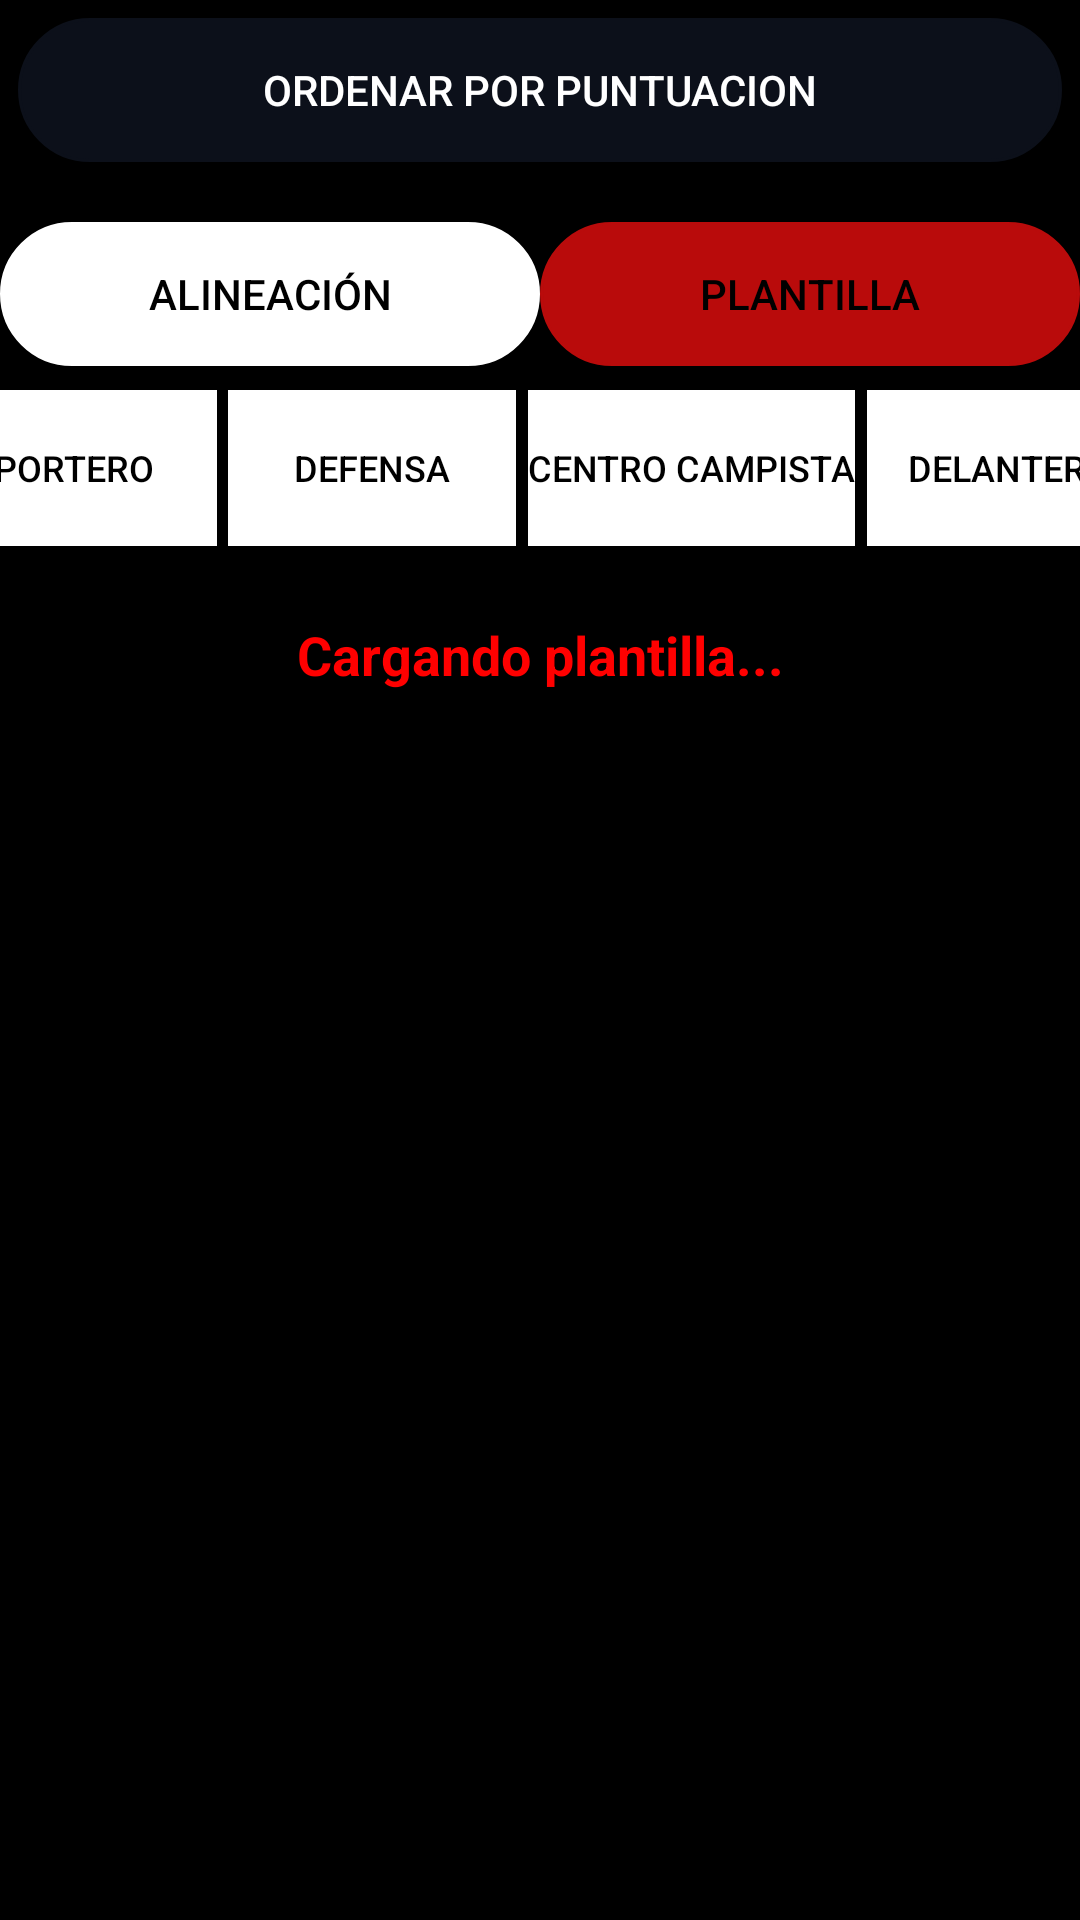

The Android layout XML behind this screen, and the referenced resources:
<!-- AndroidManifest.xml: application theme Theme.AppCompat.Light.NoActionBar -->
<!-- res/layout/fragment_plantilla.xml -->
<?xml version="1.0" encoding="utf-8"?>
<androidx.constraintlayout.widget.ConstraintLayout xmlns:android="http://schemas.android.com/apk/res/android"
    xmlns:app="http://schemas.android.com/apk/res-auto"
    xmlns:tools="http://schemas.android.com/tools"
    android:layout_width="match_parent"
    android:layout_height="match_parent"
    android:background="#000000"
    tools:context=".view.fragments.PlantillaFragment">

    <Button
        android:id="@+id/buttonOrdenarPuntos"
        android:layout_width="match_parent"
        android:layout_height="wrap_content"
        android:layout_margin="6dp"
        android:background="@drawable/edittext_rounded_background"
        android:backgroundTint="#0C101A"
        android:text="Ordenar por puntuacion"
        android:textColor="#FFFFFF"
        app:layout_constraintTop_toTopOf="parent"
        tools:layout_editor_absoluteX="6dp" />

    

    <Button
        android:id="@+id/alineacionBt"
        android:layout_width="0dp"
        android:layout_height="wrap_content"
        android:layout_marginTop="20dp"
        android:background="@drawable/edittext_rounded_background"
        android:backgroundTint="#FFFFFF"
        android:text="Alineación"
        android:textColor="#000000"
        app:layout_constraintEnd_toStartOf="@+id/plantillaBt"
        app:layout_constraintStart_toStartOf="parent"
        app:layout_constraintTop_toBottomOf="@+id/buttonOrdenarPuntos" />

    <Button
        android:id="@+id/plantillaBt"
        android:layout_width="0dp"
        android:layout_height="wrap_content"
        android:layout_marginTop="20dp"
        android:background="@drawable/edittext_rounded_background"
        android:backgroundTint="#B90B0B"
        android:text="Plantilla"
        android:textColor="#000000"
        app:layout_constraintEnd_toEndOf="parent"
        app:layout_constraintStart_toEndOf="@+id/alineacionBt"
        app:layout_constraintTop_toBottomOf="@+id/buttonOrdenarPuntos" />

    <Button
        android:id="@+id/btnPortero"
        android:layout_width="96dp"
        android:layout_height="52dp"
        android:layout_marginTop="8dp"
        android:background="#FFFFFF"
        android:text="Portero"
        android:textColor="#000000"
        android:textSize="12sp"
        app:layout_constraintEnd_toStartOf="@+id/btnDefensa"
        app:layout_constraintStart_toStartOf="parent"
        app:layout_constraintTop_toBottomOf="@+id/alineacionBt" />

    <Button
        android:id="@+id/btnDefensa"
        android:layout_width="96dp"
        android:layout_height="52dp"
        android:layout_marginStart="4dp"
        android:layout_marginTop="8dp"
        android:background="#FFFFFF"
        android:text="Defensa"
        android:textColor="#000000"
        android:textSize="12sp"
        app:layout_constraintEnd_toStartOf="@+id/btnCentrocampista"
        app:layout_constraintStart_toEndOf="@+id/btnPortero"
        app:layout_constraintTop_toBottomOf="@+id/alineacionBt" />

    <Button
        android:id="@+id/btnCentrocampista"
        android:layout_width="109dp"
        android:layout_height="52dp"
        android:layout_marginStart="4dp"
        android:layout_marginTop="8dp"
        android:background="#FFFFFF"
        android:text="Centro Campista"
        android:textColor="#000000"
        android:textSize="12sp"
        app:layout_constraintEnd_toStartOf="@+id/btnDelantero"
        app:layout_constraintStart_toEndOf="@+id/btnDefensa"
        app:layout_constraintTop_toBottomOf="@+id/alineacionBt" />

    <Button
        android:id="@+id/btnDelantero"
        android:layout_width="95dp"
        android:layout_height="52dp"
        android:layout_marginStart="4dp"
        android:layout_marginTop="8dp"
        android:background="#FFFFFF"
        android:text="Delantero"
        android:textColor="#000000"
        android:textSize="12sp"
        app:layout_constraintEnd_toEndOf="parent"
        app:layout_constraintStart_toEndOf="@+id/btnCentrocampista"
        app:layout_constraintTop_toBottomOf="@+id/alineacionBt" />


    <TextView
        android:id="@+id/tvEncimaRecyclerView"
        android:layout_width="match_parent"
        android:layout_height="wrap_content"
        android:layout_marginTop="16dp"
        android:gravity="center"
        android:padding="8dp"
        android:text="Cargando plantilla..."
        android:textColor="#FF0000"
        android:textSize="18sp"
        android:textStyle="bold"
        app:layout_constraintEnd_toEndOf="parent"
        app:layout_constraintHorizontal_bias="0.0"
        app:layout_constraintStart_toStartOf="parent"
        app:layout_constraintTop_toBottomOf="@+id/btnDelantero" />

    <androidx.recyclerview.widget.RecyclerView
        android:id="@+id/rv_futbolistas_list"
        android:layout_width="match_parent"
        android:layout_height="526dp"
        android:layout_marginTop="6dp"
        app:layout_constraintBottom_toBottomOf="parent"
        app:layout_constraintEnd_toEndOf="parent"
        app:layout_constraintHorizontal_bias="0.476"
        app:layout_constraintStart_toStartOf="parent"
        app:layout_constraintTop_toBottomOf="@+id/tvEncimaRecyclerView"
        app:layout_constraintVertical_bias="0.0" />

</androidx.constraintlayout.widget.ConstraintLayout>
<!-- resources referenced by this layout -->
<resources>
  <!-- drawable edittext_rounded_background (drawable) -->
  <?xml version="1.0" encoding="utf-8"?>
  <shape xmlns:android="http://schemas.android.com/apk/res/android">
      <solid android:color="#FFFFFF"/> 
      <corners android:radius="100dp"/> 
      <stroke android:width="1dp" android:color="#DDDDDD"/> 
      <padding android:left="10dp" android:top="10dp" android:right="10dp" android:bottom="10dp"/> 
  </shape>
</resources>
